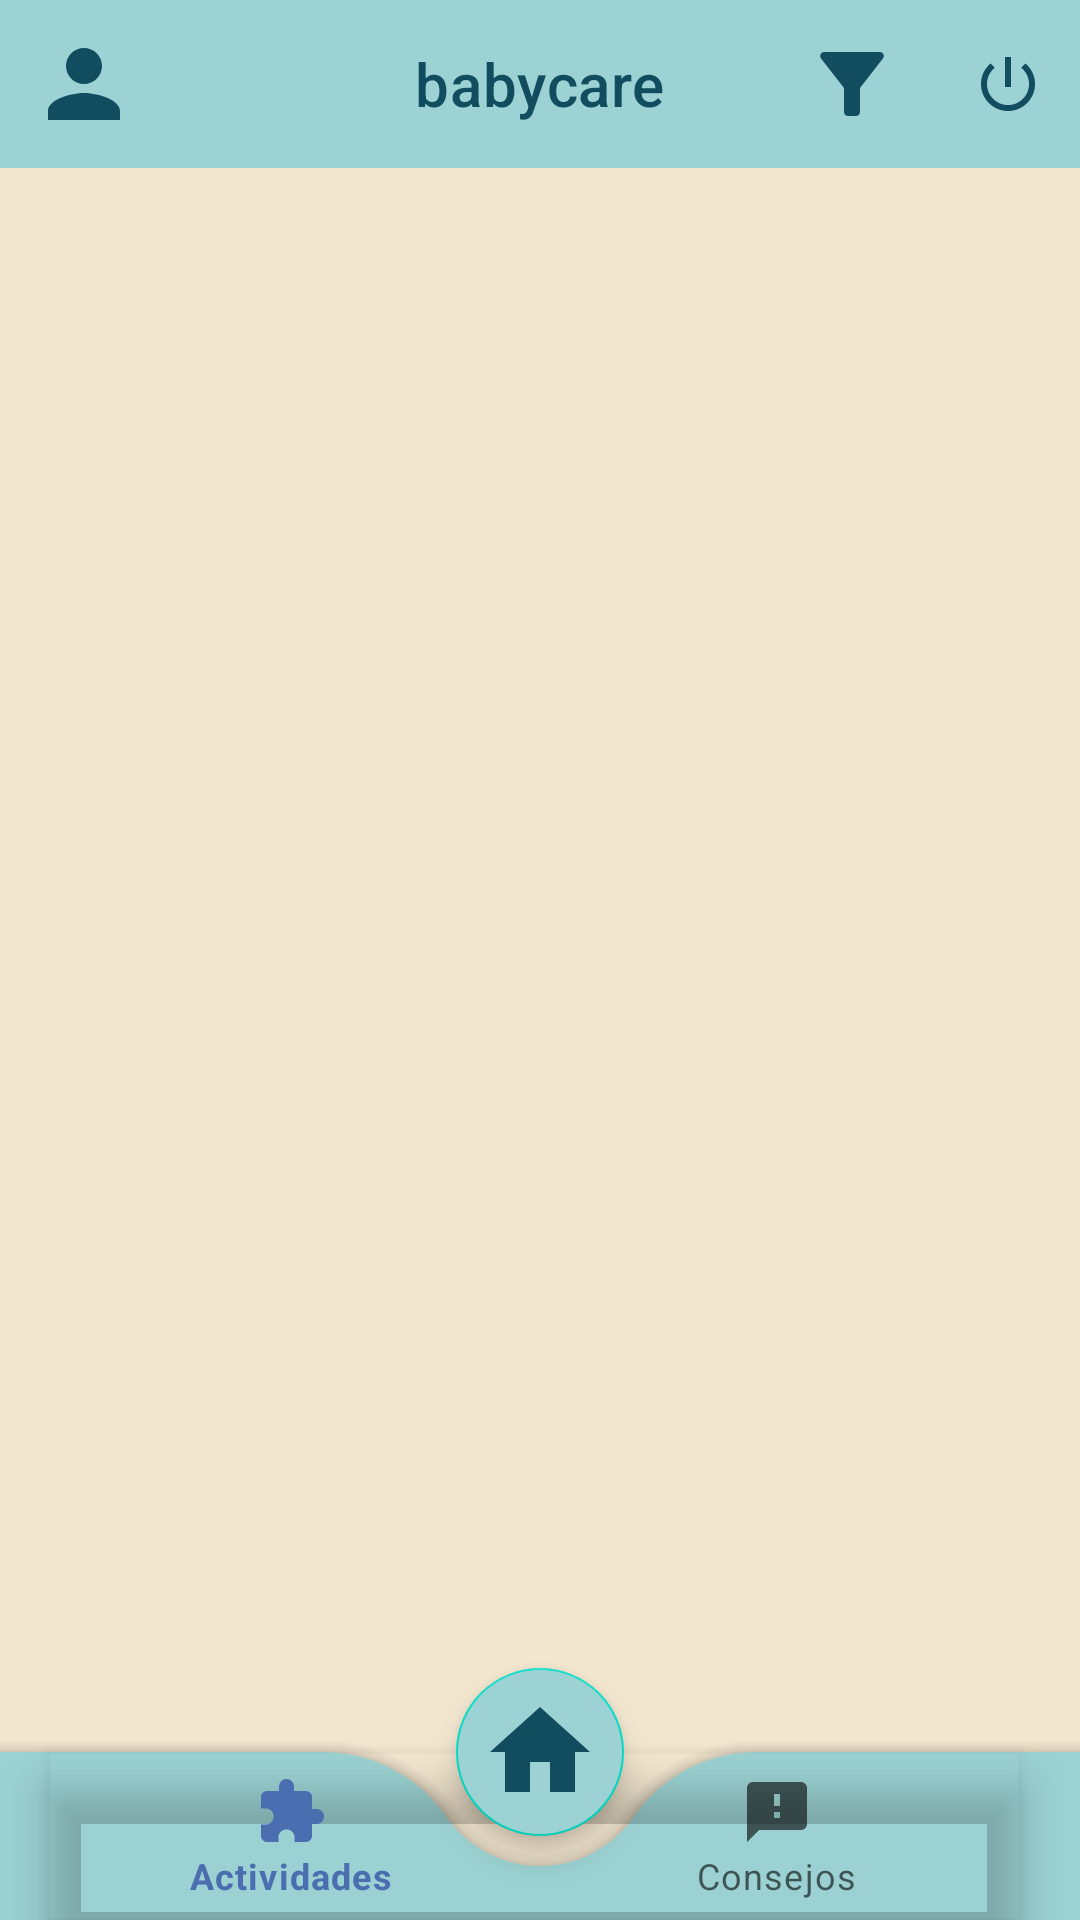

This screen was rendered from an Android layout file. Write that file and the resources it references.
<!-- AndroidManifest.xml: application theme Theme.Babycare -->
<!-- res/layout/home.xml -->
<?xml version="1.0" encoding="utf-8"?>
<androidx.coordinatorlayout.widget.CoordinatorLayout
    xmlns:android="http://schemas.android.com/apk/res/android"
    xmlns:app="http://schemas.android.com/apk/res-auto"
    xmlns:tools="http://schemas.android.com/tools"
    android:layout_width="match_parent"
    android:layout_height="match_parent"
    android:background="@color/Complementario"
    tools:context=".Proyecto.Home.Home">

    <FrameLayout
        android:id="@+id/frame_layout"
        android:layout_width="match_parent"
        android:layout_height="match_parent"
        android:layout_marginTop="53dp"
        android:layout_marginBottom="53dp"/>

    <com.google.android.material.appbar.MaterialToolbar
        android:layout_width="match_parent"
        android:layout_height="wrap_content"
        android:id="@+id/normal_toolbar"
        android:background="@color/Claro"
        app:menu="@menu/top_app_bar_menu"
        app:navigationIcon="@drawable/perfil"
        app:title="@string/app_name"
        app:titleCentered="true"
        app:titleTextColor="@color/Oscuro" />

    <com.google.android.material.bottomappbar.BottomAppBar
        android:id="@+id/bottomAppBar"
        android:layout_width="match_parent"
        android:layout_height="wrap_content"
        android:layout_gravity="bottom"
        android:background="@color/Claro"
        app:backgroundTint="#9BD1D2"
        app:fabCradleMargin="10dp"
        app:fabCradleRoundedCornerRadius="50dp">

        <com.google.android.material.bottomnavigation.BottomNavigationView
            android:id="@+id/bottomNavigationView"
            android:layout_width="wrap_content"
            android:layout_height="wrap_content"
            android:layout_marginEnd="20dp"
            android:background="@android:color/transparent"
            app:labelVisibilityMode="labeled"
            app:menu="@menu/bottom_menu" />


    </com.google.android.material.bottomappbar.BottomAppBar>

    <com.google.android.material.floatingactionbutton.FloatingActionButton
        android:layout_width="wrap_content"
        android:layout_height="wrap_content"
        android:id="@+id/homee"
        android:backgroundTint="@color/Claro"
        android:src="@drawable/home"
        app:layout_anchor="@id/bottomAppBar"
        app:maxImageSize="40dp"
        app:tint="@color/Oscuro"/>

</androidx.coordinatorlayout.widget.CoordinatorLayout>
<!-- resources referenced by this layout -->
<resources>
  <color name="Claro">#9Cd2d3</color>
  <color name="Complementario">#F2E6CF</color>
  <color name="Oscuro">#114C5F</color>
  <!-- drawable home (drawable) -->
  <vector android:height="24dp" android:tint="#114C5F"
      android:viewportHeight="24" android:viewportWidth="24"
      android:width="24dp" xmlns:android="http://schemas.android.com/apk/res/android">
      <path android:fillColor="@android:color/white" android:pathData="M10,20v-6h4v6h5v-8h3L12,3 2,12h3v8z"/>
  </vector>
  <!-- drawable perfil (drawable) -->
  <vector xmlns:android="http://schemas.android.com/apk/res/android" android:height="36dp" android:tint="#114C5F" android:viewportHeight="24" android:viewportWidth="24" android:width="36dp">
        
      <path android:fillColor="@android:color/white" android:pathData="M12,12c2.21,0 4,-1.79 4,-4s-1.79,-4 -4,-4 -4,1.79 -4,4 1.79,4 4,4zM12,14c-2.67,0 -8,1.34 -8,4v2h16v-2c0,-2.66 -5.33,-4 -8,-4z"/>
      
  </vector>
  <string name="app_name">babycare</string>
  <style name="Theme.Babycare" parent="Theme.MaterialComponents.DayNight.DarkActionBar">
          
          <item name="colorPrimary">@color/Principal</item>
          <item name="colorPrimaryVariant">@color/Principal</item>
          <item name="colorOnPrimary">@color/white</item>
          
          <item name="colorSecondary">@color/teal_200</item>
          <item name="colorSecondaryVariant">@color/teal_700</item>
          <item name="colorOnSecondary">@color/black</item>
          
          <item name="android:statusBarColor">?attr/colorPrimaryVariant</item>
          
      </style>
  <color name="Principal">#4A6EB0</color>
  <color name="white">#FFFFFFFF</color>
  <color name="teal_200">#FF03DAC5</color>
  <color name="teal_700">#FF018786</color>
  <color name="black">#FF000000</color>
</resources>
